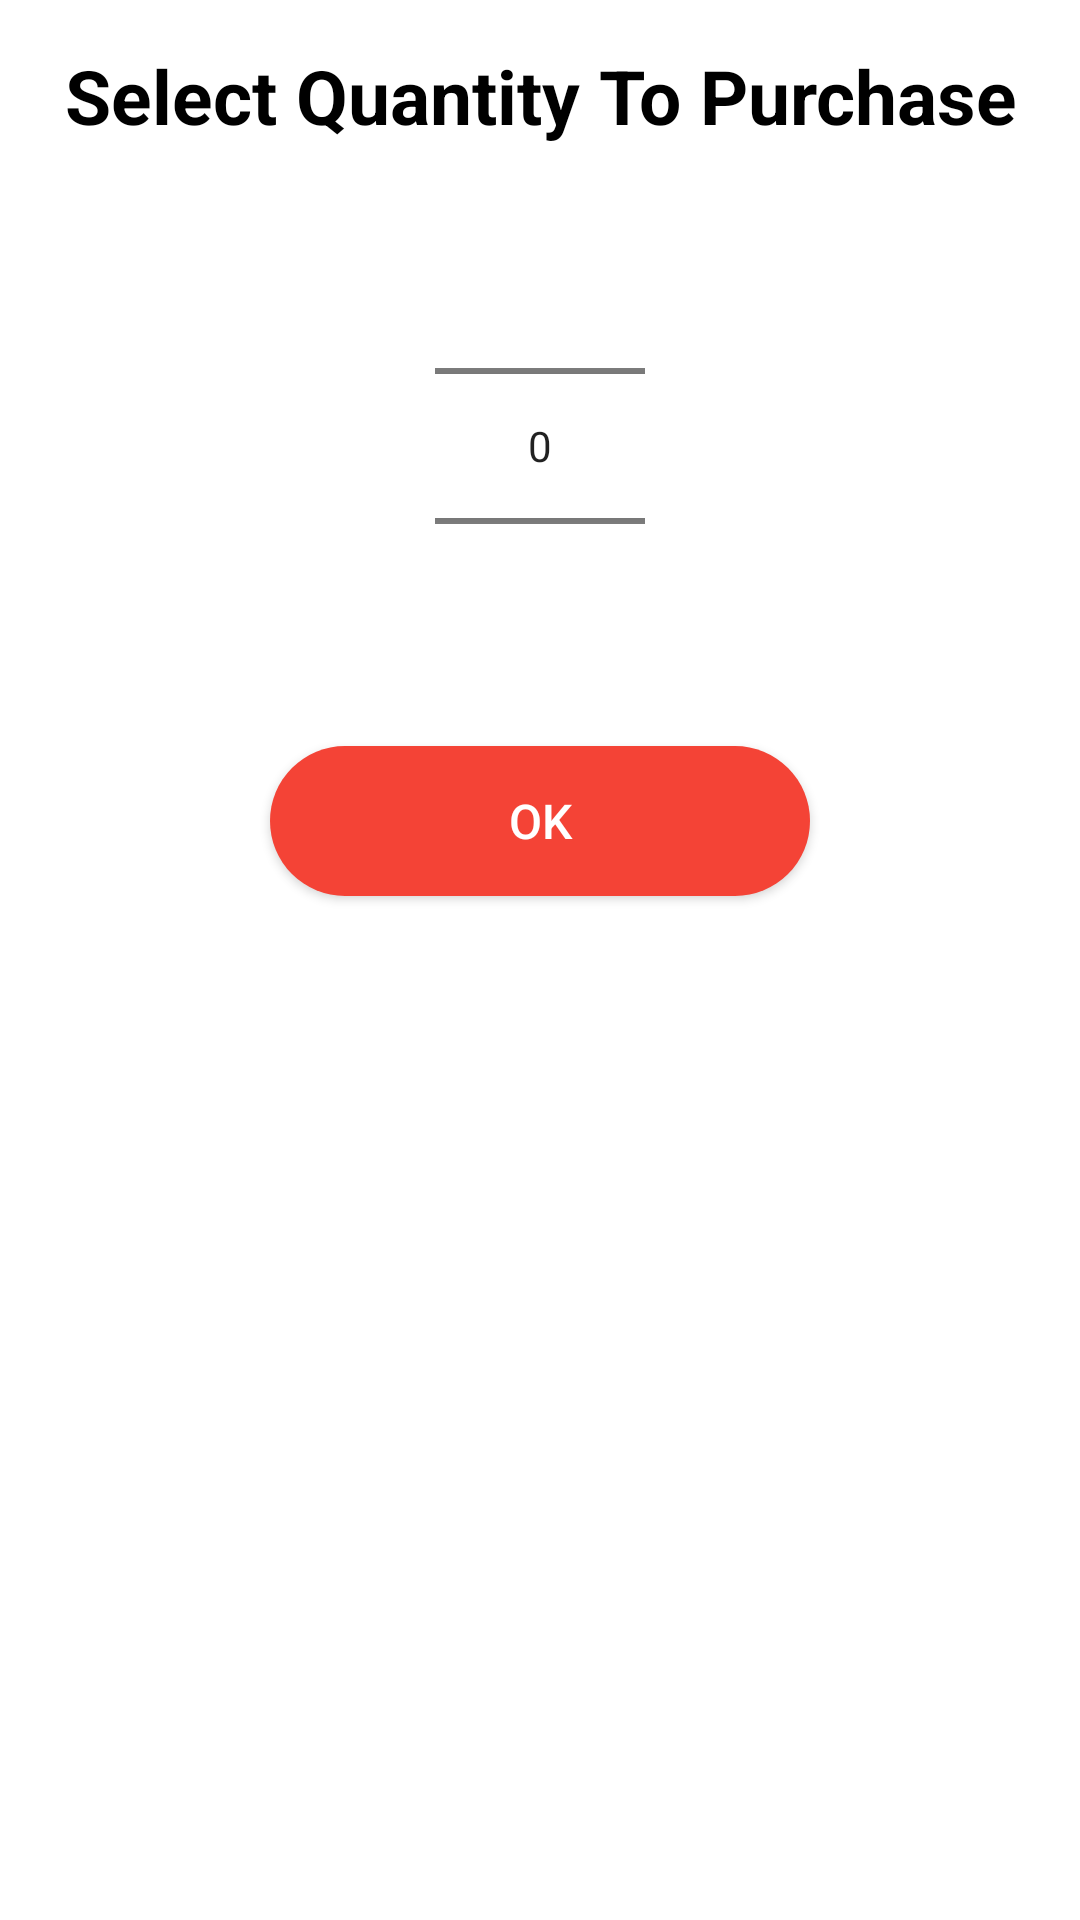

Reconstruct the res/layout file that produces this screen, plus the resources it refers to.
<!-- AndroidManifest.xml: application theme Theme.Munchkin -->
<!-- res/layout/activity_scroll_picker.xml -->
<?xml version="1.0" encoding="utf-8"?>
<LinearLayout xmlns:android="http://schemas.android.com/apk/res/android"
    android:layout_width="250dp"
    android:layout_height="360dp"
    android:layout_gravity="center"
    android:orientation="vertical"
    android:padding="5dp">

    <TextView
        android:id="@+id/tvSelectOption"
        android:layout_width="wrap_content"
        android:layout_height="wrap_content"
        android:layout_gravity="center"
        android:layout_marginTop="10dp"
        android:text="Select Quantity To Purchase"
        android:textAlignment="center"
        android:textColor="@color/black"
        android:textSize="25sp"
        android:textStyle="bold" />

    <NumberPicker
        android:id="@+id/npPicker"
        android:layout_width="70dp"
        android:layout_height="wrap_content"
        android:layout_gravity="center"
        android:layout_marginTop="10dp"
        android:descendantFocusability="blocksDescendants"
        />

    <androidx.appcompat.widget.AppCompatButton
        android:id="@+id/btnOK"
        android:layout_width="180dp"
        android:layout_height="50dp"
        android:layout_gravity="center"
        android:layout_marginTop="10dp"
        android:layout_marginBottom="30dp"
        android:background="@drawable/btn_rounded"
        android:text="OK"
        android:textColor="@color/white"
        android:textAllCaps="false"
        android:textSize="16sp" />
</LinearLayout>
<!-- resources referenced by this layout -->
<resources>
  <color name="black">#FF000000</color>
  <color name="white">#FFFFFFFF</color>
  <!-- drawable btn_rounded (drawable) -->
  <?xml version="1.0" encoding="utf-8"?>
  <shape xmlns:android="http://schemas.android.com/apk/res/android"
      android:shape="rectangle">
  
      <solid android:color="@color/primary"/>
      <corners android:radius="50dp"/>
  
  </shape>
  <style name="Theme.Munchkin" parent="Theme.MaterialComponents.DayNight.NoActionBar">
          
          <item name="colorPrimary">@color/primary</item>
          
          <item name="android:statusBarColor" tools:targetApi="l">@color/primary</item>
          
      </style>
  <color name="primary">#F44336</color>
</resources>
